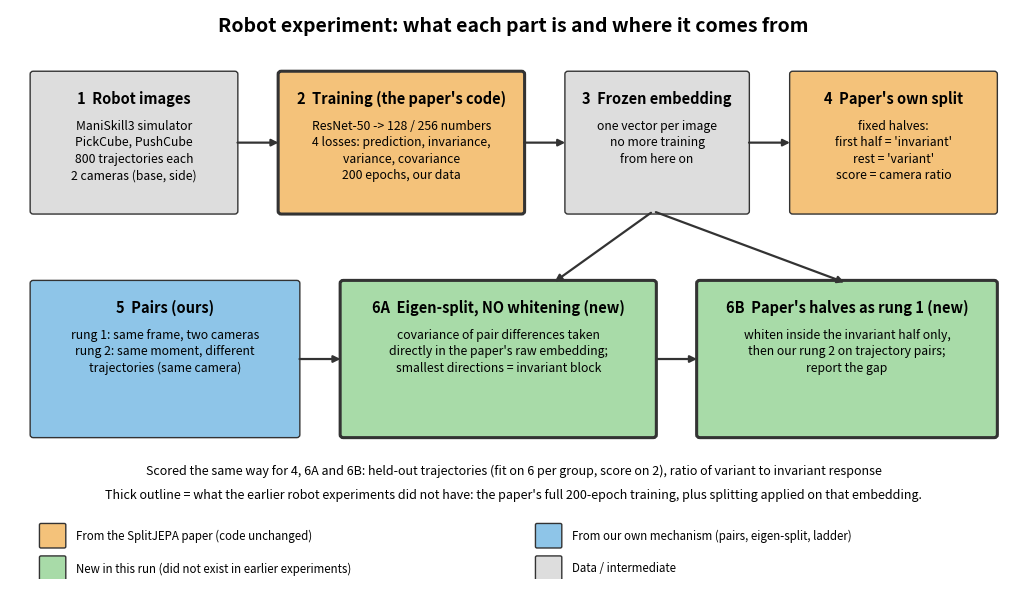

Source code (Python): (Note: this script raises an exception after producing the figure.)
"""One-page diagram: where each part of the robot experiment came from (paper / our mechanism / new in this run)."""
import matplotlib; matplotlib.use("Agg")
import matplotlib.pyplot as plt
from matplotlib.patches import FancyBboxPatch
C = {"paper": "#f4c27a", "ours": "#8ec5e8", "new": "#a8dba8", "data": "#dddddd"}
fig, ax = plt.subplots(figsize=(13, 7.4)); ax.set_xlim(0, 13); ax.set_ylim(-0.5, 7.4); ax.axis("off")
def box(x, y, w, h, kind, title, body, star=False):
    ax.add_patch(FancyBboxPatch((x, y), w, h, boxstyle="round,pad=0.04", fc=C[kind], ec="#333", lw=2.2 if star else 1))
    ax.text(x + w / 2, y + h - 0.22, title, ha="center", va="top", fontsize=10.5, fontweight="bold")
    ax.text(x + w / 2, y + h - 0.62, body, ha="center", va="top", fontsize=8.8, linespacing=1.35)
def arrow(x1, y1, x2, y2): ax.annotate("", (x2, y2), (x1, y1), arrowprops=dict(arrowstyle="-|>", lw=1.6, color="#333"))
ax.text(6.5, 7.1, "Robot experiment: what each part is and where it comes from", ha="center", fontsize=14, fontweight="bold")
box(0.3, 4.6, 2.6, 1.9, "data", "1  Robot images", "ManiSkill3 simulator\nPickCube, PushCube\n800 trajectories each\n2 cameras (base, side)")
box(3.5, 4.6, 3.1, 1.9, "paper", "2  Training (the paper's code)", "ResNet-50 -> 128 / 256 numbers\n4 losses: prediction, invariance,\nvariance, covariance\n200 epochs, our data", star=True)
box(7.2, 4.6, 2.3, 1.9, "data", "3  Frozen embedding", "one vector per image\nno more training\nfrom here on")
box(10.1, 4.6, 2.6, 1.9, "paper", "4  Paper's own split", "fixed halves:\nfirst half = 'invariant'\nrest = 'variant'\nscore = camera ratio")
box(0.3, 1.5, 3.4, 2.1, "ours", "5  Pairs (ours)", "rung 1: same frame, two cameras\nrung 2: same moment, different\ntrajectories (same camera)")
box(4.3, 1.5, 4.0, 2.1, "new", "6A  Eigen-split, NO whitening (new)", "covariance of pair differences taken\ndirectly in the paper's raw embedding;\nsmallest directions = invariant block", star=True)
box(8.9, 1.5, 3.8, 2.1, "new", "6B  Paper's halves as rung 1 (new)", "whiten inside the invariant half only,\nthen our rung 2 on trajectory pairs;\nreport the gap", star=True)
arrow(2.9, 5.55, 3.5, 5.55); arrow(6.6, 5.55, 7.2, 5.55); arrow(9.5, 5.55, 10.1, 5.55)
arrow(8.3, 4.6, 7.0, 3.6); arrow(3.7, 2.55, 4.3, 2.55); arrow(8.3, 2.55, 8.9, 2.55); arrow(8.3, 4.6, 10.8, 3.6)
ax.text(6.5, 0.95, "Scored the same way for 4, 6A and 6B: held-out trajectories (fit on 6 per group, score on 2), ratio of variant to invariant response", ha="center", fontsize=9)
for i, (k, t) in enumerate([("paper", "From the SplitJEPA paper (code unchanged)"), ("ours", "From our own mechanism (pairs, eigen-split, ladder)"), ("new", "New in this run (did not exist in earlier experiments)"), ("data", "Data / intermediate")]):
    ax.add_patch(FancyBboxPatch((0.4 + (i % 2) * 6.4, -0.05 - (i // 2) * 0.45), 0.3, 0.3, boxstyle="round,pad=0.02", fc=C[k], ec="#333")); ax.text(0.85 + (i % 2) * 6.4, 0.1 - (i // 2) * 0.45, t, fontsize=8.3, va="center")
ax.text(6.5, 0.62, "Thick outline = what the earlier robot experiments did not have: the paper's full 200-epoch training, plus splitting applied on that embedding.", ha="center", fontsize=9, style="italic")
fig.savefig("docs/img/robot_origin_diagram.png", dpi=170, bbox_inches="tight")
